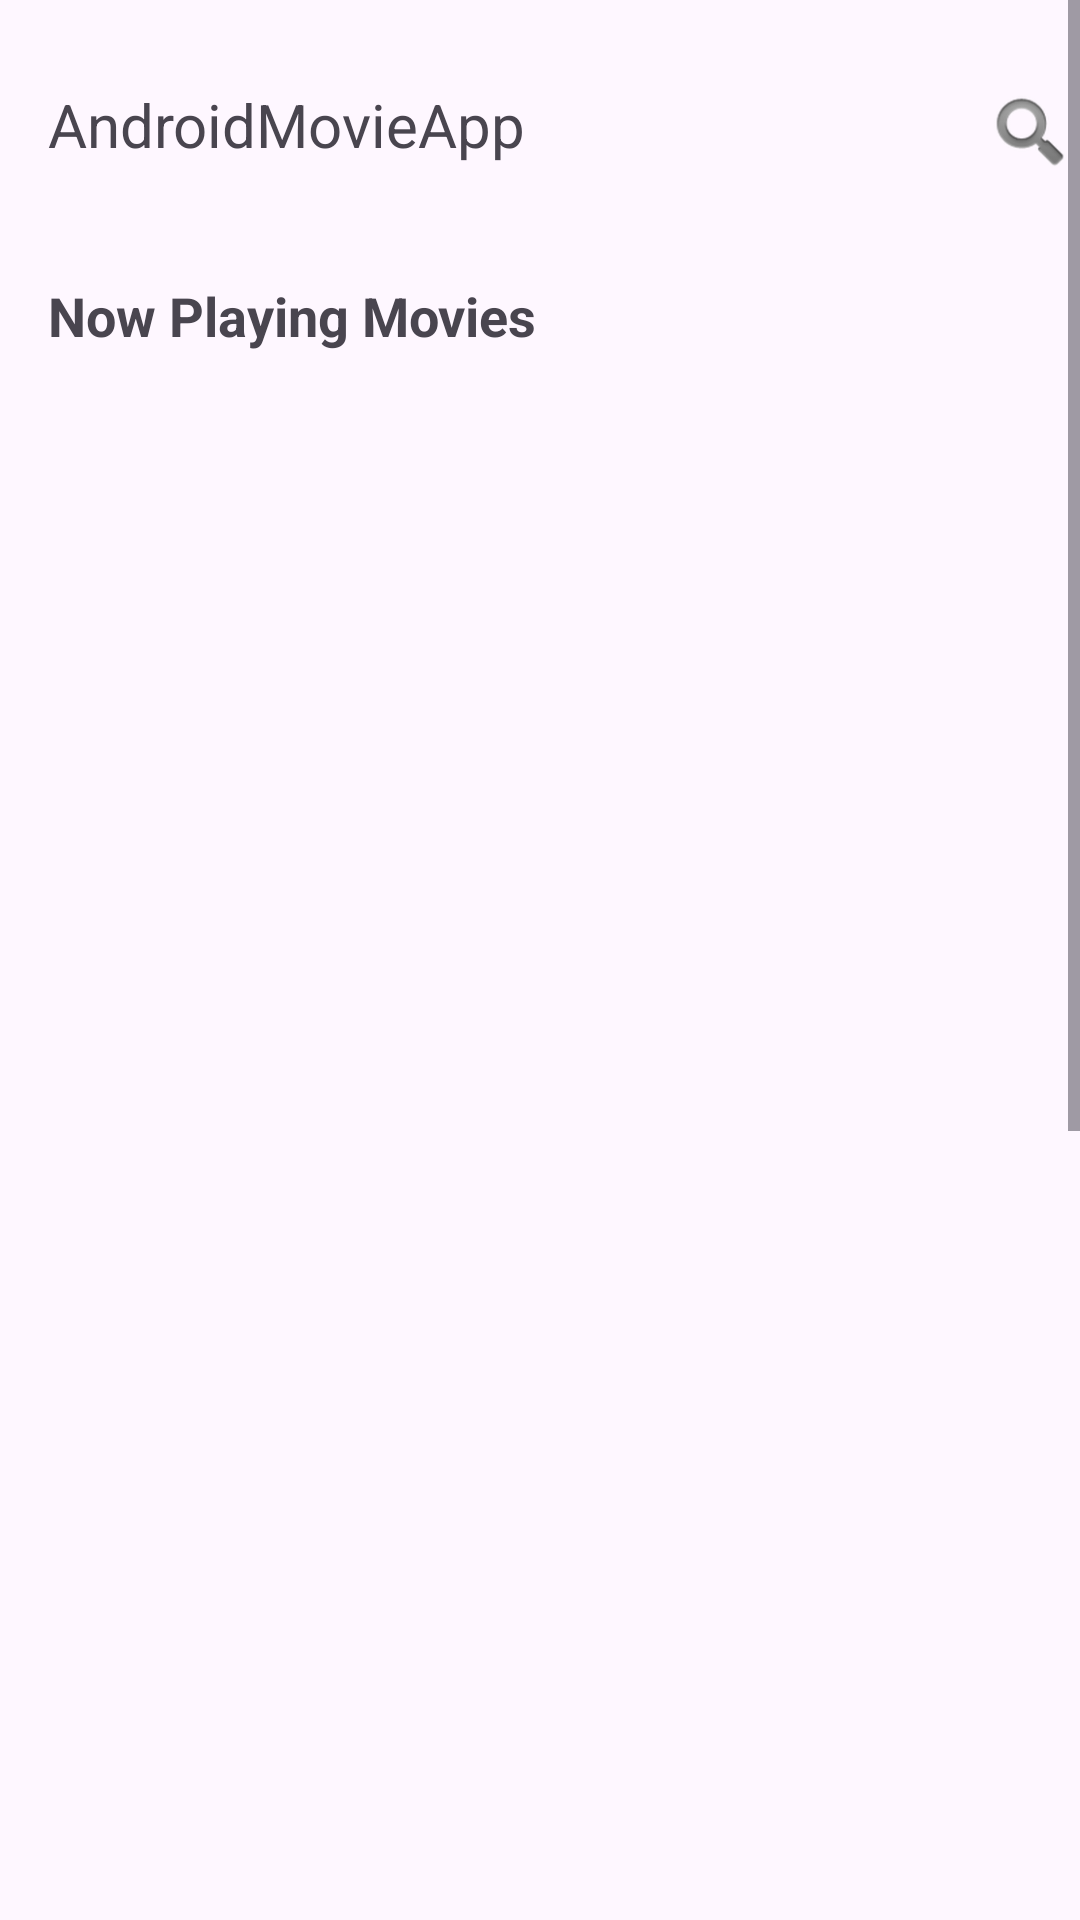

Here is an Android app screen rendered from its layout file. Give the layout XML and the strings, colors and styles it references.
<!-- AndroidManifest.xml: application theme Base.Theme.AndroidMovieApp -->
<!-- res/layout/activity_home.xml -->
<?xml version="1.0" encoding="utf-8"?>
<ScrollView xmlns:android="http://schemas.android.com/apk/res/android"
    xmlns:app="http://schemas.android.com/apk/res-auto"
    xmlns:tools="http://schemas.android.com/tools"
    android:layout_width="match_parent"
    android:layout_height="match_parent"
    android:fillViewport="true"
    tools:context=".movie.HomeActivity">

    <androidx.constraintlayout.widget.ConstraintLayout
        android:id="@+id/main"
        android:layout_width="match_parent"
        android:layout_height="match_parent">

        <TextView
            android:id="@+id/textView2"
            android:layout_width="188dp"
            android:layout_height="33dp"
            android:layout_marginStart="16dp"
            android:layout_marginTop="28dp"
            android:text="@string/app_name"
            android:textSize="20dp"
            app:layout_constraintStart_toStartOf="parent"
            app:layout_constraintTop_toTopOf="parent" />

        <ImageView
            android:id="@+id/imgSearch"
            android:clickable="true"
            android:layout_width="31dp"
            android:layout_height="33dp"
            android:layout_marginStart="124dp"
            app:layout_constraintBottom_toBottomOf="@+id/textView2"
            app:layout_constraintStart_toEndOf="@+id/textView2"
            app:layout_constraintTop_toTopOf="@+id/textView2"
            app:layout_constraintVertical_bias="0.0"
            app:srcCompat="@android:drawable/ic_search_category_default" />

        <ImageView
            android:id="@+id/imgProfile"
            android:clickable="true"
            android:layout_width="38dp"
            android:layout_height="32dp"
            android:layout_marginStart="8dp"
            android:layout_marginEnd="8dp"
            app:layout_constraintBottom_toBottomOf="@+id/imgSearch"
            app:layout_constraintEnd_toEndOf="parent"
            app:layout_constraintStart_toEndOf="@+id/imgSearch"
            app:layout_constraintTop_toTopOf="@+id/imgSearch"
            app:layout_constraintVertical_bias="0.0"
            app:srcCompat="@drawable/pp" />

        <TextView
            android:id="@+id/textView3"
            android:layout_width="wrap_content"
            android:layout_height="wrap_content"
            android:layout_marginTop="32dp"
            android:layout_marginEnd="337dp"
            android:text="Now Playing Movies"
            android:textSize="18sp"
            android:textStyle="bold"
            app:layout_constraintEnd_toEndOf="parent"
            app:layout_constraintHorizontal_bias="0.0"
            app:layout_constraintStart_toStartOf="@+id/textView2"
            app:layout_constraintTop_toBottomOf="@+id/textView2" />

        <androidx.recyclerview.widget.RecyclerView
            android:id="@+id/rvNowPlaying"
            android:layout_width="0dp"
            android:layout_height="200dp"
            android:layout_marginStart="16dp"
            android:layout_marginTop="8dp"
            android:layout_marginEnd="16dp"
            android:orientation="horizontal"
            app:layout_constraintEnd_toEndOf="parent"
            app:layout_constraintHorizontal_bias="0.0"
            app:layout_constraintStart_toStartOf="parent"
            app:layout_constraintTop_toBottomOf="@+id/textView3"
            tools:itemCount="5"
            tools:listitem="@layout/movie_card" />

        <TextView
            android:id="@+id/textView4"
            android:layout_width="wrap_content"
            android:layout_height="wrap_content"
            android:layout_marginStart="16dp"
            android:layout_marginTop="16dp"
            android:layout_marginEnd="353dp"
            android:text="Popular Movies"
            android:textSize="18sp"
            android:textStyle="bold"
            app:layout_constraintEnd_toEndOf="parent"
            app:layout_constraintHorizontal_bias="0.0"
            app:layout_constraintStart_toStartOf="parent"
            app:layout_constraintTop_toBottomOf="@+id/rvNowPlaying" />

        <androidx.recyclerview.widget.RecyclerView
            android:id="@+id/rvPopular"
            android:layout_width="0dp"
            android:layout_height="200dp"
            android:layout_marginStart="16dp"
            android:layout_marginTop="8dp"
            android:layout_marginEnd="16dp"
            app:layout_constraintEnd_toEndOf="parent"
            app:layout_constraintStart_toStartOf="parent"
            app:layout_constraintTop_toBottomOf="@+id/textView4"
            android:orientation="horizontal"
            tools:itemCount="5"
            tools:listitem="@layout/movie_card"
            />

        <TextView
            android:id="@+id/textView5"
            android:layout_width="wrap_content"
            android:layout_height="wrap_content"
            android:layout_marginStart="16dp"
            android:layout_marginTop="16dp"
            android:layout_marginEnd="353dp"
            android:text="Upcoming Movies"
            android:textSize="18sp"
            android:textStyle="bold"
            app:layout_constraintEnd_toEndOf="parent"
            app:layout_constraintHorizontal_bias="0.0"
            app:layout_constraintStart_toStartOf="parent"
            app:layout_constraintTop_toBottomOf="@+id/rvPopular" />

        <androidx.recyclerview.widget.RecyclerView
            android:id="@+id/rvUpcoming"
            android:layout_width="0dp"
            android:layout_height="200dp"
            android:layout_marginStart="16dp"
            android:layout_marginTop="8dp"

            android:layout_marginEnd="16dp"
            android:layout_marginBottom="8dp"
            android:orientation="horizontal"
            app:layout_constraintBottom_toBottomOf="parent"
            app:layout_constraintEnd_toEndOf="parent"
            app:layout_constraintHorizontal_bias="1.0"
            app:layout_constraintStart_toStartOf="parent"
            app:layout_constraintTop_toBottomOf="@+id/textView5"
            app:layout_constraintVertical_bias="0.0"
            tools:itemCount="5"
            tools:listitem="@layout/movie_card" />

        <TextView
            android:id="@+id/textView7"
            android:layout_width="wrap_content"
            android:layout_height="wrap_content"
            android:layout_marginStart="16dp"
            android:layout_marginTop="16dp"
            android:text="Actors"
            android:textSize="18sp"
            android:textStyle="bold"
            app:layout_constraintStart_toStartOf="parent"
            app:layout_constraintTop_toBottomOf="@+id/rvUpcoming" />

        <androidx.recyclerview.widget.RecyclerView
            android:id="@+id/rvActors"
            android:layout_width="0dp"
            android:layout_height="200dp"
            android:layout_marginStart="16dp"
            android:layout_marginTop="8dp"
            android:layout_marginEnd="16dp"
            android:layout_marginBottom="16dp"
            app:layout_constraintBottom_toBottomOf="parent"
            app:layout_constraintEnd_toEndOf="parent"
            app:layout_constraintStart_toStartOf="parent"
            android:orientation="horizontal"
            tools:itemCount="5"
            tools:listitem="@layout/movie_card"
            app:layout_constraintTop_toBottomOf="@+id/textView7" />

    </androidx.constraintlayout.widget.ConstraintLayout>
</ScrollView>
<!-- res/layout/movie_card.xml (included above) -->
<?xml version="1.0" encoding="utf-8"?>
<androidx.constraintlayout.widget.ConstraintLayout xmlns:android="http://schemas.android.com/apk/res/android"
    xmlns:app="http://schemas.android.com/apk/res-auto"
    xmlns:tools="http://schemas.android.com/tools"
    android:layout_width="wrap_content"
    android:layout_height="200dp">

    <ImageView
        android:id="@+id/imgMoviePoster"
        android:layout_width="118dp"
        android:layout_height="150dp"
        app:layout_constraintStart_toStartOf="parent"
        app:layout_constraintTop_toTopOf="parent"
        tools:srcCompat="@tools:sample/avatars" />

    <TextView
        android:id="@+id/txtMovieTitle"
        android:layout_width="wrap_content"
        android:layout_height="wrap_content"
        android:layout_marginTop="16dp"
        android:text="TextView"
        app:layout_constraintEnd_toEndOf="@+id/imgMoviePoster"
        app:layout_constraintStart_toStartOf="parent"
        app:layout_constraintTop_toBottomOf="@+id/imgMoviePoster" />
</androidx.constraintlayout.widget.ConstraintLayout>
<!-- resources referenced by this layout -->
<resources>
  <string name="app_name">AndroidMovieApp</string>
  <style name="Base.Theme.AndroidMovieApp" parent="Theme.Material3.DayNight.NoActionBar">
  
          
           <item name="android:statusBarColor">@color/primaryColor</item>
      </style>
  <color name="primaryColor">#FF5722</color>
</resources>
